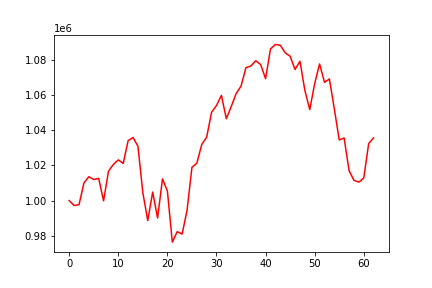

The file beside this chart, header and first rows:
, 0
0, 1000000
1, 997191
2, 997720
3, 1010007
4, 1013597
5, 1011944
6, 1012662
7, 999831
8, 1016704
9, 1020584
10, 1023148
11, 1021114
12, 1034069
13, 1035898
14, 1030904
15, 1004410
16, 988632
17, 1004846
18, 990099
19, 1012346
20, 1005424
21, 976367
22, 982318
23, 980949
24, 994410
25, 1018905
26, 1021306
27, 1031904
28, 1036093
29, 1050247
30, 1054093
31, 1059848
32, 1046590
33, 1053488
34, 1060855
35, 1065131
36, 1075607
37, 1076559
38, 1079557
39, 1077338
40, 1069329
41, 1086263
42, 1088821
43, 1088319
44, 1084066
45, 1082104
46, 1074576
47, 1079252
48, 1062715
49, 1051749
50, 1066571
51, 1077722
52, 1067252
53, 1069167
54, 1052236
55, 1034521
56, 1035606
57, 1017094
58, 1011510
59, 1010498
... 3 more rows
